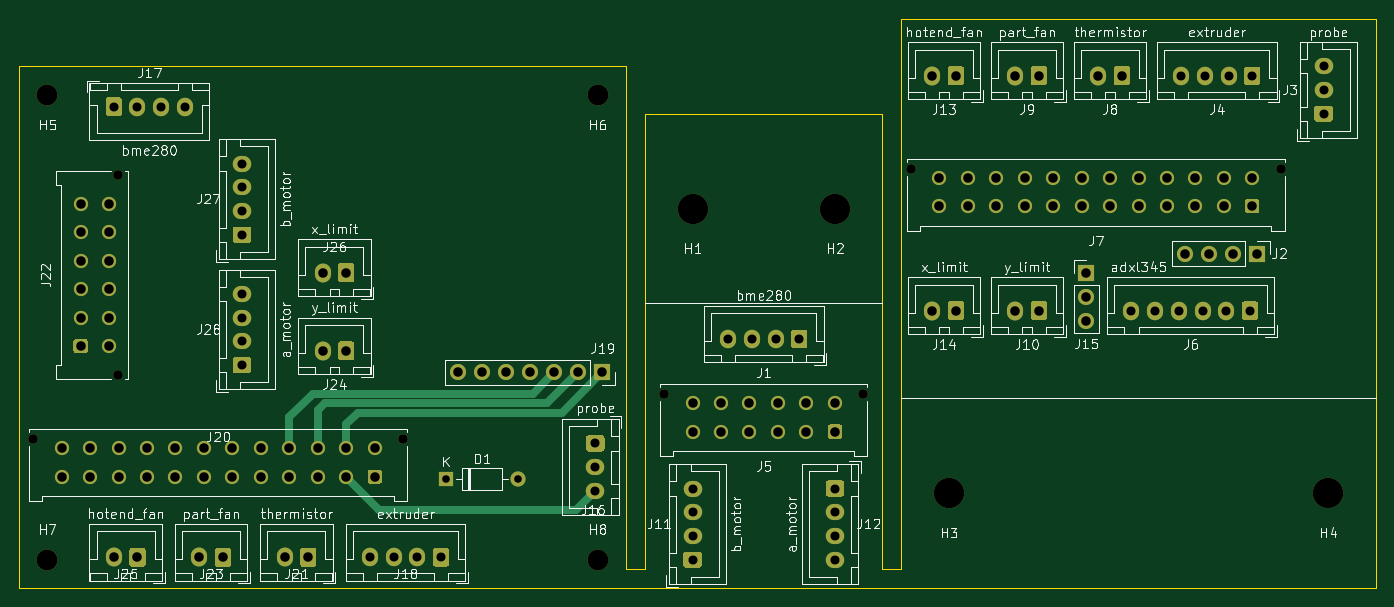
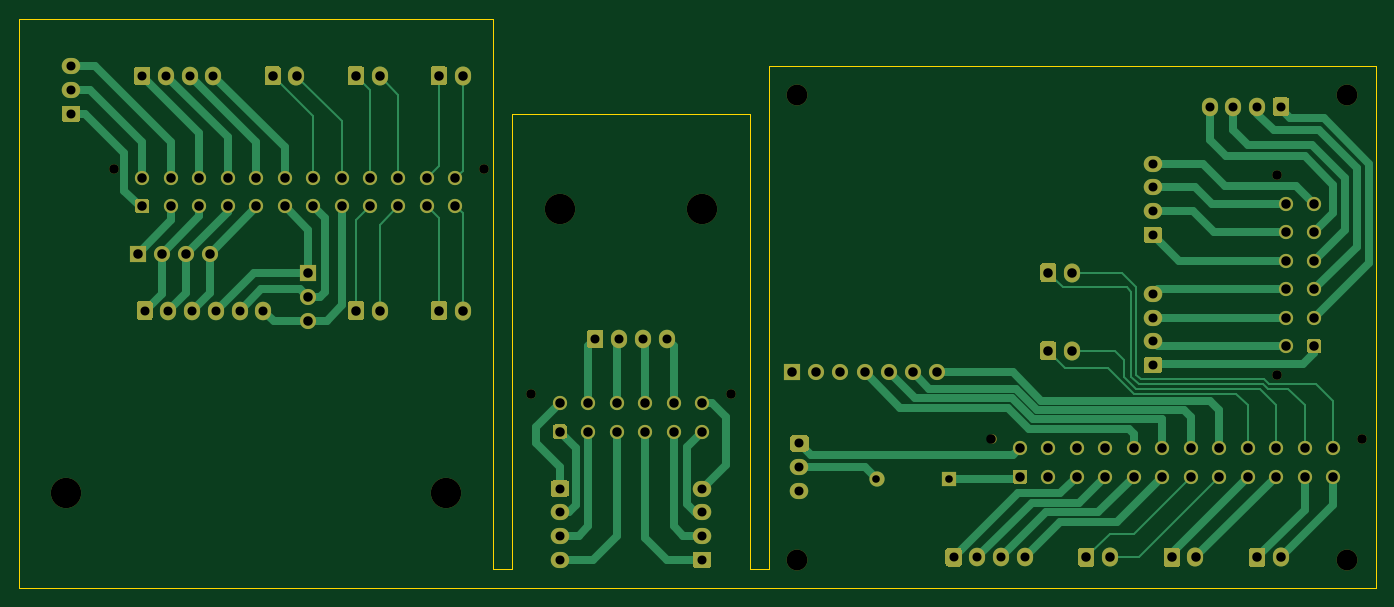
Circuit board: 11 layer files. Board 143.0 x 60.0 mm.
- bottom_copper: voron2_pcb-B_Cu.gbr (32751 bytes)
- bottom_mask: voron2_pcb-B_Mask.gbr (13360 bytes)
- paste: voron2_pcb-B_Paste.gbr (461 bytes)
- bottom_silk: voron2_pcb-B_SilkS.gbr (462 bytes)
- outline: voron2_pcb-Edge_Cuts.gbr (1079 bytes)
- top_copper: voron2_pcb-F_Cu.gbr (20444 bytes)
- top_mask: voron2_pcb-F_Mask.gbr (13360 bytes)
- paste: voron2_pcb-F_Paste.gbr (461 bytes)
- top_silk: voron2_pcb-F_SilkS.gbr (92845 bytes)
- drill: voron2_pcb-NPTH.drl (554 bytes)
- drill: voron2_pcb-PTH.drl (2676 bytes)

=== bottom_copper: voron2_pcb-B_Cu.gbr (32751 bytes, source omitted) ===
=== bottom_mask: voron2_pcb-B_Mask.gbr (13360 bytes, source omitted) ===
=== paste: voron2_pcb-B_Paste.gbr ===
%TF.GenerationSoftware,KiCad,Pcbnew,(5.1.9)-1*%
%TF.CreationDate,2021-02-21T18:32:43+01:00*%
%TF.ProjectId,voron2_pcb,766f726f-6e32-45f7-9063-622e6b696361,rev?*%
%TF.SameCoordinates,Original*%
%TF.FileFunction,Paste,Bot*%
%TF.FilePolarity,Positive*%
%FSLAX46Y46*%
G04 Gerber Fmt 4.6, Leading zero omitted, Abs format (unit mm)*
G04 Created by KiCad (PCBNEW (5.1.9)-1) date 2021-02-21 18:32:43*
%MOMM*%
%LPD*%
G01*
G04 APERTURE LIST*
G04 APERTURE END LIST*
M02*

=== bottom_silk: voron2_pcb-B_SilkS.gbr ===
%TF.GenerationSoftware,KiCad,Pcbnew,(5.1.9)-1*%
%TF.CreationDate,2021-02-21T18:32:43+01:00*%
%TF.ProjectId,voron2_pcb,766f726f-6e32-45f7-9063-622e6b696361,rev?*%
%TF.SameCoordinates,Original*%
%TF.FileFunction,Legend,Bot*%
%TF.FilePolarity,Positive*%
%FSLAX46Y46*%
G04 Gerber Fmt 4.6, Leading zero omitted, Abs format (unit mm)*
G04 Created by KiCad (PCBNEW (5.1.9)-1) date 2021-02-21 18:32:43*
%MOMM*%
%LPD*%
G01*
G04 APERTURE LIST*
G04 APERTURE END LIST*
M02*

=== outline: voron2_pcb-Edge_Cuts.gbr ===
%TF.GenerationSoftware,KiCad,Pcbnew,(5.1.9)-1*%
%TF.CreationDate,2021-02-21T18:32:43+01:00*%
%TF.ProjectId,voron2_pcb,766f726f-6e32-45f7-9063-622e6b696361,rev?*%
%TF.SameCoordinates,Original*%
%TF.FileFunction,Profile,NP*%
%FSLAX46Y46*%
G04 Gerber Fmt 4.6, Leading zero omitted, Abs format (unit mm)*
G04 Created by KiCad (PCBNEW (5.1.9)-1) date 2021-02-21 18:32:43*
%MOMM*%
%LPD*%
G01*
G04 APERTURE LIST*
%TA.AperFunction,Profile*%
%ADD10C,0.120000*%
%TD*%
G04 APERTURE END LIST*
D10*
X163000000Y-15000000D02*
X163000000Y-75000000D01*
X113000000Y-15000000D02*
X163000000Y-15000000D01*
X113000000Y-73000000D02*
X113000000Y-15000000D01*
X111000000Y-73000000D02*
X113000000Y-73000000D01*
X111000000Y-25000000D02*
X111000000Y-73000000D01*
X86000000Y-25000000D02*
X111000000Y-25000000D01*
X86000000Y-73000000D02*
X86000000Y-25000000D01*
X84000000Y-73000000D02*
X86000000Y-73000000D01*
X163000000Y-75000000D02*
X20000000Y-75000000D01*
X84000000Y-20000000D02*
X84000000Y-73000000D01*
X20000000Y-20000000D02*
X84000000Y-20000000D01*
X20000000Y-20000000D02*
X20000000Y-75000000D01*
M02*

=== top_copper: voron2_pcb-F_Cu.gbr (20444 bytes, source omitted) ===
=== top_mask: voron2_pcb-F_Mask.gbr (13360 bytes, source omitted) ===
=== paste: voron2_pcb-F_Paste.gbr ===
%TF.GenerationSoftware,KiCad,Pcbnew,(5.1.9)-1*%
%TF.CreationDate,2021-02-21T18:32:43+01:00*%
%TF.ProjectId,voron2_pcb,766f726f-6e32-45f7-9063-622e6b696361,rev?*%
%TF.SameCoordinates,Original*%
%TF.FileFunction,Paste,Top*%
%TF.FilePolarity,Positive*%
%FSLAX46Y46*%
G04 Gerber Fmt 4.6, Leading zero omitted, Abs format (unit mm)*
G04 Created by KiCad (PCBNEW (5.1.9)-1) date 2021-02-21 18:32:43*
%MOMM*%
%LPD*%
G01*
G04 APERTURE LIST*
G04 APERTURE END LIST*
M02*

=== top_silk: voron2_pcb-F_SilkS.gbr (92845 bytes, source omitted) ===
=== drill: voron2_pcb-NPTH.drl ===
M48
; DRILL file {KiCad (5.1.9)-1} date 02/21/21 18:32:47
; FORMAT={-:-/ absolute / inch / decimal}
; #@! TF.CreationDate,2021-02-21T18:32:47+01:00
; #@! TF.GenerationSoftware,Kicad,Pcbnew,(5.1.9)-1
; #@! TF.FileFunction,NonPlated,1,2,NPTH
FMAT,2
INCH
T1C0.0394
T2C0.0866
T3C0.1260
%
G90
G05
T1
X0.8465Y-2.335
X1.1984Y-1.2402
X1.1984Y-2.0669
X2.3819Y-2.335
X3.4646Y-2.148
X4.2913Y-2.148
X4.4882Y-1.213
X6.0236Y-1.213
T2
X0.9055Y-0.9055
X0.9055Y-2.8346
X3.189Y-0.9055
X3.189Y-2.8346
T3
X3.5827Y-1.378
X4.1732Y-1.378
X4.6457Y-2.5591
X6.2205Y-2.5591
T0
M30

=== drill: voron2_pcb-PTH.drl ===
M48
; DRILL file {KiCad (5.1.9)-1} date 02/21/21 18:32:47
; FORMAT={-:-/ absolute / inch / decimal}
; #@! TF.CreationDate,2021-02-21T18:32:47+01:00
; #@! TF.GenerationSoftware,Kicad,Pcbnew,(5.1.9)-1
; #@! TF.FileFunction,Plated,1,2,PTH
FMAT,2
INCH
T1C0.0315
T2C0.0374
T3C0.0394
%
G90
G05
T1
X2.5591Y-2.5
X2.8591Y-2.5
T2
X1.1811Y-0.9547
X1.2795Y-0.9547
X1.378Y-0.9547
X1.4764Y-0.9547
X1.7126Y-1.1909
X1.7126Y-1.2894
X1.7126Y-1.3878
X1.7126Y-1.4862
X1.7126Y-1.7323
X1.7126Y-1.8307
X1.7126Y-1.9291
X1.7126Y-2.0276
X2.2441Y-2.8248
X2.3425Y-2.8248
X2.4409Y-2.8248
X2.5394Y-2.8248
X3.1791Y-2.3524
X3.1791Y-2.4508
X3.1791Y-2.5492
X3.5827Y-2.5394
X3.5827Y-2.6378
X3.5827Y-2.7362
X3.5827Y-2.8346
X3.7303Y-1.9193
X3.8287Y-1.9193
X3.9272Y-1.9193
X4.0256Y-1.9193
X4.1732Y-2.5394
X4.1732Y-2.6378
X4.1732Y-2.7362
X4.1732Y-2.8346
X5.4035Y-1.8012
X5.502Y-1.8012
X5.6004Y-1.8012
X5.6102Y-0.8268
X5.6988Y-1.8012
X5.7087Y-0.8268
X5.7972Y-1.8012
X5.8071Y-0.8268
X5.8957Y-1.8012
X5.9055Y-0.8268
X6.2008Y-0.7874
X6.2008Y-0.8858
X6.2008Y-0.9843
T3
X0.9646Y-2.372
X0.9646Y-2.4902
X1.0433Y-1.3583
X1.0433Y-1.4764
X1.0433Y-1.5945
X1.0433Y-1.7126
X1.0433Y-1.8307
X1.0433Y-1.9488
X1.0827Y-2.372
X1.0827Y-2.4902
X1.1614Y-1.3583
X1.1614Y-1.4764
X1.1614Y-1.5945
X1.1614Y-1.7126
X1.1614Y-1.8307
X1.1614Y-1.9488
X1.1811Y-2.8248
X1.2008Y-2.372
X1.2008Y-2.4902
X1.2795Y-2.8248
X1.3189Y-2.372
X1.3189Y-2.4902
X1.437Y-2.372
X1.437Y-2.4902
X1.5354Y-2.8248
X1.5551Y-2.372
X1.5551Y-2.4902
X1.6339Y-2.8248
X1.6732Y-2.372
X1.6732Y-2.4902
X1.7913Y-2.372
X1.7913Y-2.4902
X1.8898Y-2.8248
X1.9094Y-2.372
X1.9094Y-2.4902
X1.9882Y-2.8248
X2.0276Y-2.372
X2.0276Y-2.4902
X2.0472Y-1.6437
X2.0472Y-1.9685
X2.1457Y-1.6437
X2.1457Y-1.9685
X2.1457Y-2.372
X2.1457Y-2.4902
X2.2638Y-2.372
X2.2638Y-2.4902
X2.6087Y-2.0571
X2.7087Y-2.0571
X2.8087Y-2.0571
X2.9087Y-2.0571
X3.0087Y-2.0571
X3.1087Y-2.0571
X3.2087Y-2.0571
X3.5827Y-2.185
X3.5827Y-2.3031
X3.7008Y-2.185
X3.7008Y-2.3031
X3.8189Y-2.185
X3.8189Y-2.3031
X3.937Y-2.185
X3.937Y-2.3031
X4.0551Y-2.185
X4.0551Y-2.3031
X4.1732Y-2.185
X4.1732Y-2.3031
X4.5768Y-0.8268
X4.5768Y-1.8012
X4.6063Y-1.25
X4.6063Y-1.3681
X4.6752Y-0.8268
X4.6752Y-1.8012
X4.7244Y-1.25
X4.7244Y-1.3681
X4.8425Y-1.25
X4.8425Y-1.3681
X4.9213Y-0.8268
X4.9213Y-1.8012
X4.9606Y-1.25
X4.9606Y-1.3681
X5.0197Y-0.8268
X5.0197Y-1.8012
X5.0787Y-1.25
X5.0787Y-1.3681
X5.1969Y-1.25
X5.1969Y-1.3681
X5.2165Y-1.6437
X5.2165Y-1.7437
X5.2165Y-1.8437
X5.2657Y-0.8268
X5.315Y-1.25
X5.315Y-1.3681
X5.3642Y-0.8268
X5.4331Y-1.25
X5.4331Y-1.3681
X5.5512Y-1.25
X5.5512Y-1.3681
X5.6252Y-1.565
X5.6693Y-1.25
X5.6693Y-1.3681
X5.7252Y-1.565
X5.7874Y-1.25
X5.7874Y-1.3681
X5.8252Y-1.565
X5.9055Y-1.25
X5.9055Y-1.3681
X5.9252Y-1.565
T0
M30

